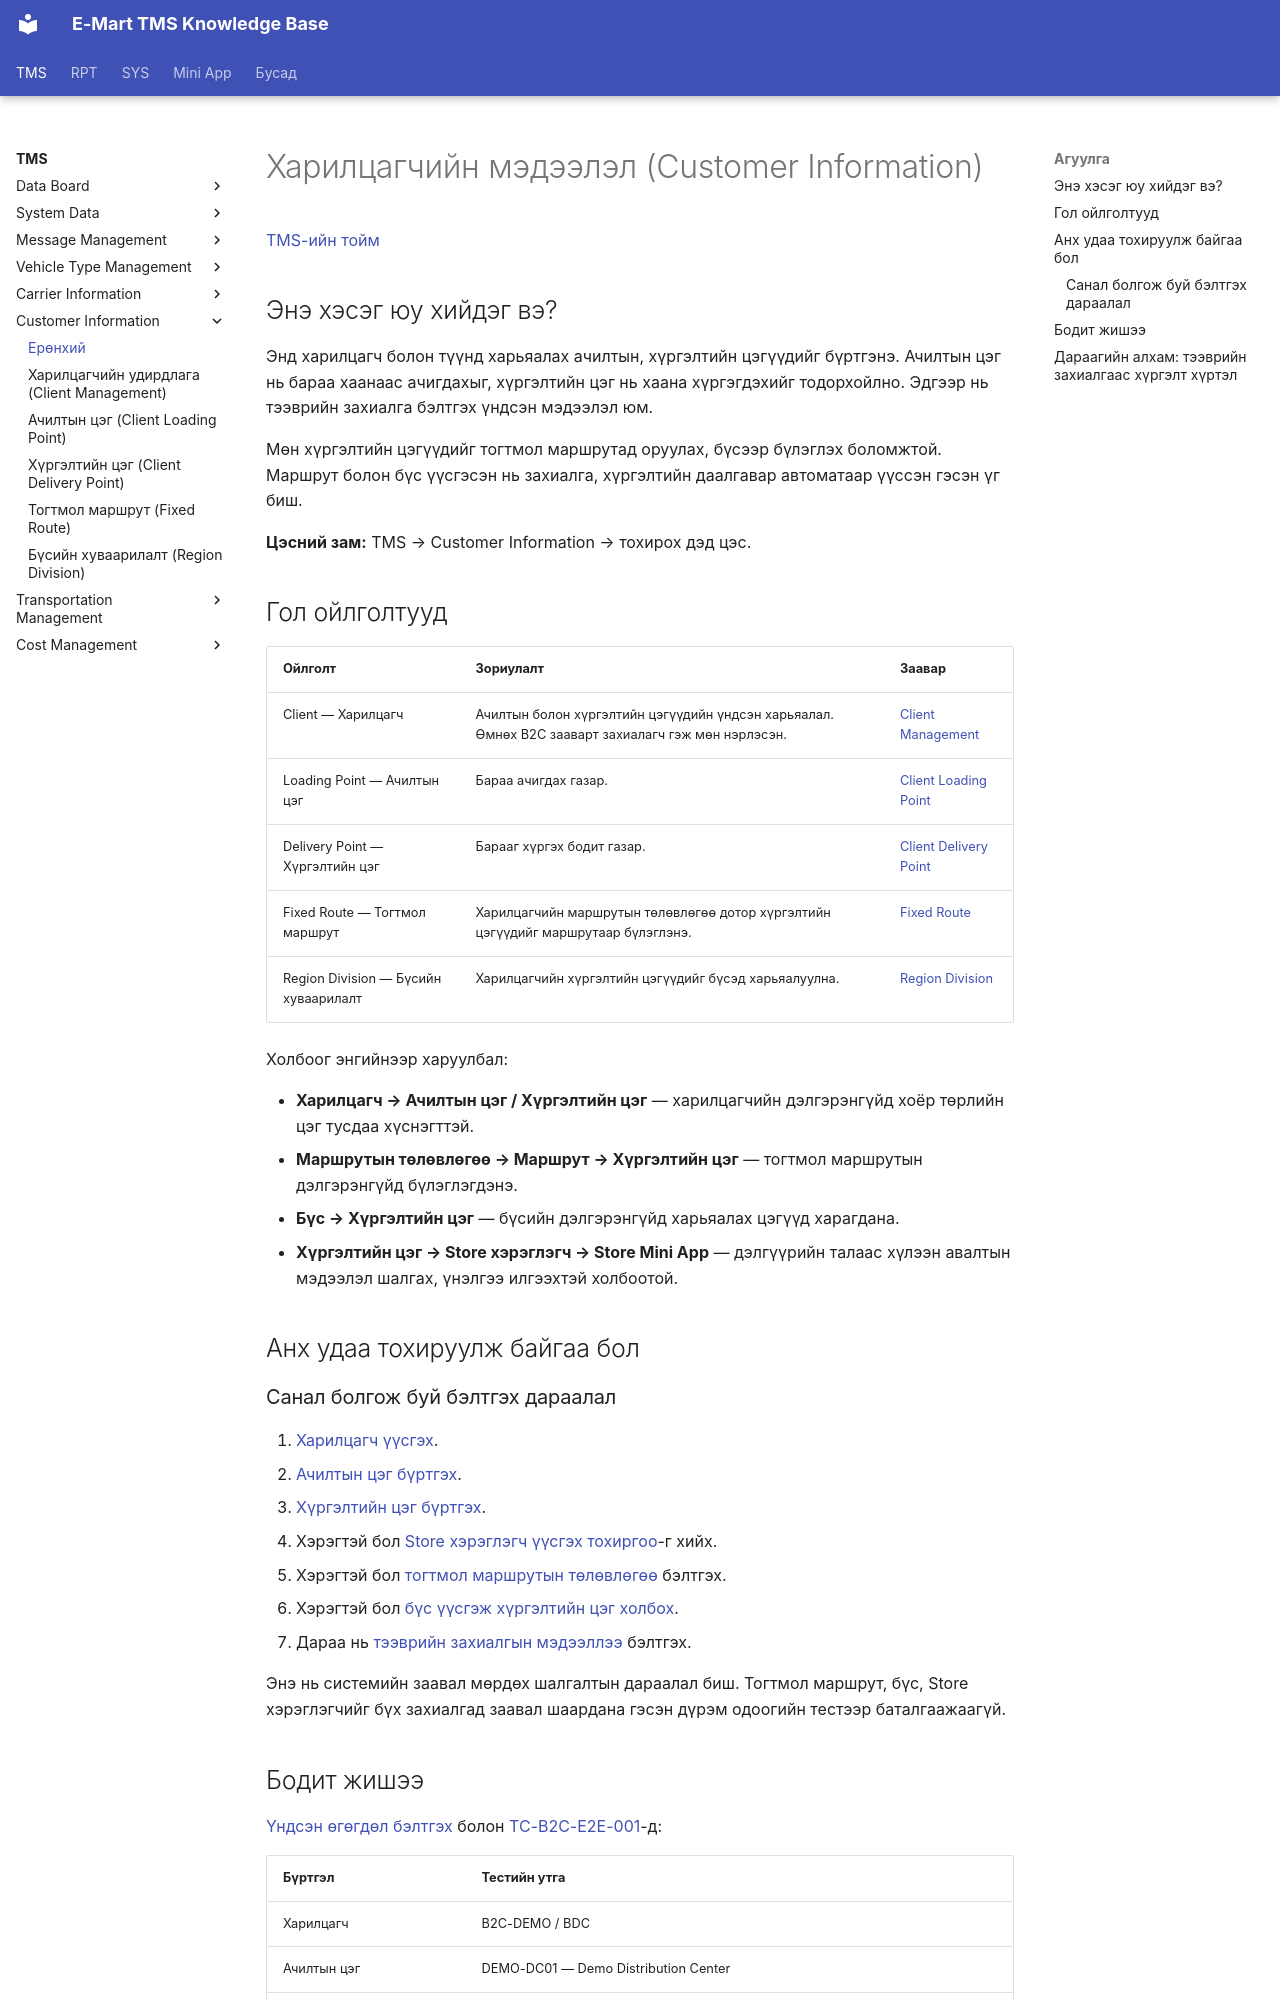

repository: ikhgurval-stack/tms_user_guide · page: tms/customer-information/index.html · generator: mkdocs

# Харилцагчийн мэдээлэл (Customer Information)

[TMS-ийн тойм](index.md)

## Энэ хэсэг юу хийдэг вэ?

Энд харилцагч болон түүнд харьяалах ачилтын, хүргэлтийн цэгүүдийг бүртгэнэ. Ачилтын цэг нь бараа хаанаас ачигдахыг, хүргэлтийн цэг нь хаана хүргэгдэхийг тодорхойлно. Эдгээр нь тээврийн захиалга бэлтгэх үндсэн мэдээлэл юм.

Мөн хүргэлтийн цэгүүдийг тогтмол маршрутад оруулах, бүсээр бүлэглэх боломжтой. Маршрут болон бүс үүсгэсэн нь захиалга, хүргэлтийн даалгавар автоматаар үүссэн гэсэн үг биш.

**Цэсний зам:** TMS → Customer Information → тохирох дэд цэс.

## Гол ойлголтууд

| Ойлголт | Зориулалт | Заавар |
|---|---|---|
| Client — Харилцагч | Ачилтын болон хүргэлтийн цэгүүдийн үндсэн харьяалал. Өмнөх B2C зааварт захиалагч гэж мөн нэрлэсэн. | [Client Management](customer-information/client-management.md) |
| Loading Point — Ачилтын цэг | Бараа ачигдах газар. | [Client Loading Point](customer-information/client-loading-point.md) |
| Delivery Point — Хүргэлтийн цэг | Барааг хүргэх бодит газар. | [Client Delivery Point](customer-information/client-delivery-point.md) |
| Fixed Route — Тогтмол маршрут | Харилцагчийн маршрутын төлөвлөгөө дотор хүргэлтийн цэгүүдийг маршрутаар бүлэглэнэ. | [Fixed Route](customer-information/fixed-route.md) |
| Region Division — Бүсийн хуваарилалт | Харилцагчийн хүргэлтийн цэгүүдийг бүсэд харьяалуулна. | [Region Division](customer-information/region-division.md) |

Холбоог энгийнээр харуулбал:

- **Харилцагч → Ачилтын цэг / Хүргэлтийн цэг** — харилцагчийн дэлгэрэнгүйд хоёр төрлийн цэг тусдаа хүснэгттэй.
- **Маршрутын төлөвлөгөө → Маршрут → Хүргэлтийн цэг** — тогтмол маршрутын дэлгэрэнгүйд бүлэглэгдэнэ.
- **Бүс → Хүргэлтийн цэг** — бүсийн дэлгэрэнгүйд харьяалах цэгүүд харагдана.
- **Хүргэлтийн цэг → Store хэрэглэгч → Store Mini App** — дэлгүүрийн талаас хүлээн авалтын мэдээлэл шалгах, үнэлгээ илгээхтэй холбоотой.

## Анх удаа тохируулж байгаа бол

### Санал болгож буй бэлтгэх дараалал

1. [Харилцагч үүсгэх](customer-information/client-management.md).
2. [Ачилтын цэг бүртгэх](customer-information/client-loading-point.md).
3. [Хүргэлтийн цэг бүртгэх](customer-information/client-delivery-point.md).
4. Хэрэгтэй бол [Store хэрэглэгч үүсгэх тохиргоо](customer-information/client-delivery-point.md#store-user)-г хийх.
5. Хэрэгтэй бол [тогтмол маршрутын төлөвлөгөө](customer-information/fixed-route.md) бэлтгэх.
6. Хэрэгтэй бол [бүс үүсгэж хүргэлтийн цэг холбох](customer-information/region-division.md).
7. Дараа нь [тээврийн захиалгын мэдээллээ](../transportation-order/overview.md) бэлтгэх.

Энэ нь системийн заавал мөрдөх шалгалтын дараалал биш. Тогтмол маршрут, бүс, Store хэрэглэгчийг бүх захиалгад заавал шаардана гэсэн дүрэм одоогийн тестээр баталгаажаагүй.

## Бодит жишээ

[Үндсэн өгөгдөл бэлтгэх](../getting-started/overview.md) болон [TC-B2C-E2E-001](../testing/tc-b2c-e2e-001.md)-д:

| Бүртгэл | Тестийн утга |
|---|---|
| Харилцагч | B2C-DEMO / BDC |
| Ачилтын цэг | DEMO-DC01 — Demo Distribution Center |
| Хүргэлтийн цэгүүд | B2C-DP-031 — B2C Home 031; B2C-DP-032 — B2C Home 032 |
| Store хэрэглэгч | qqB2C-DP-032 |

Эдгээр нь тестийн жишээ болохоос шинэ бүртгэлд хуулж ашиглах утга биш. Шинэ заавар нь 22 дэлгэцийн зураг болон өмнөх тестийн баримтад тулгуурласан. Маягтын хадгалалт, бизнесийн урсгалыг энэ ажлаар систем дээр дахин туршаагүй.
